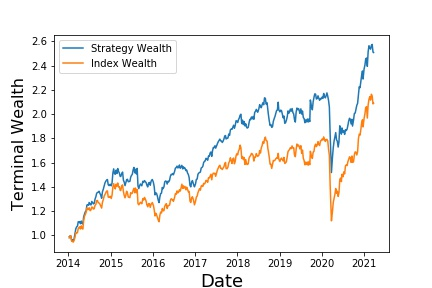

The data file committed next to this chart (first rows):
, Annualized Return, Annualized Vol, Sharpe Ratio, Max Drawdown, Skewness, Kurtosis, Cornish-Fisher VaR (5%), Historic CVaR (5%)
Mean Return, 13.52, 15.31, 0.4311, -30.21, -0.6137, 8.61, 0.03335, 0.0466
